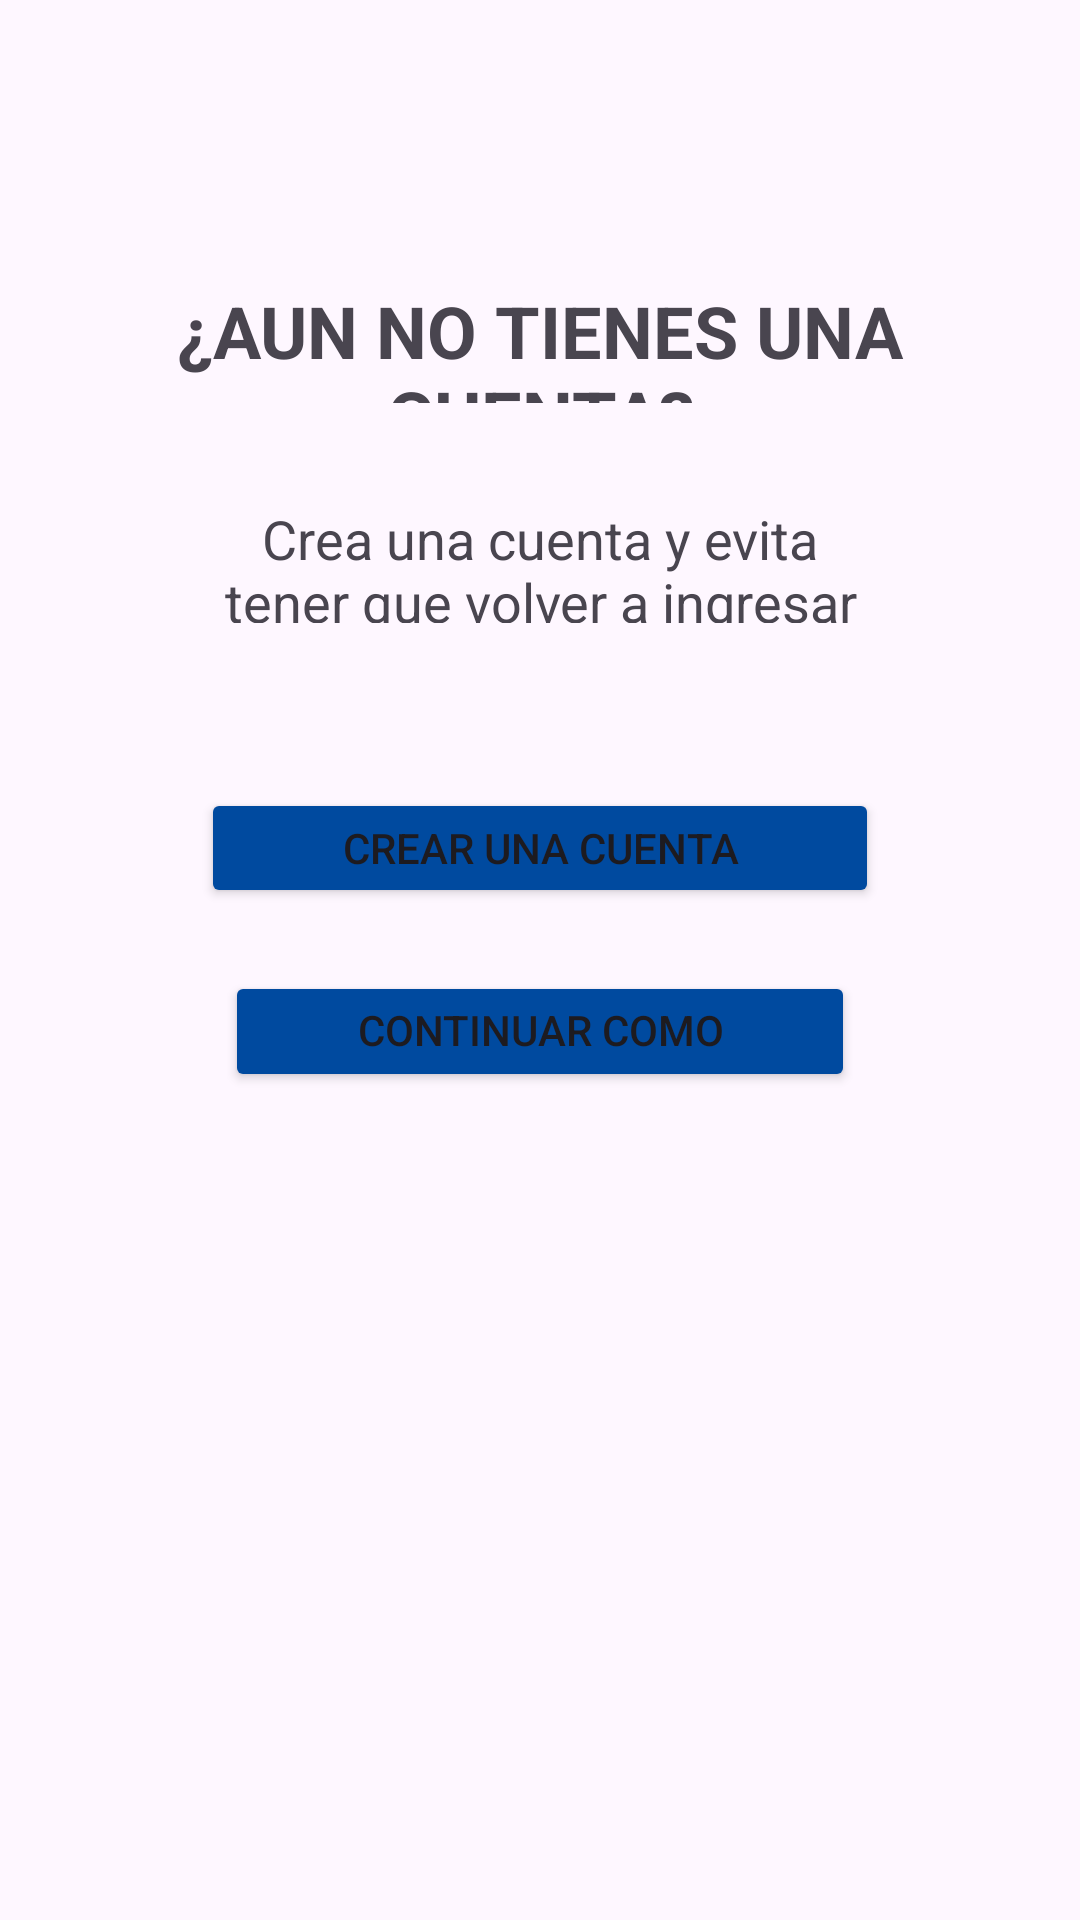

Layout XML and referenced resources for this Android screen:
<!-- AndroidManifest.xml: application theme Theme.JuncoMarinoApp -->
<!-- res/layout/fragment_solicitar_cuenta.xml -->
<?xml version="1.0" encoding="utf-8"?>
<androidx.constraintlayout.widget.ConstraintLayout xmlns:android="http://schemas.android.com/apk/res/android"
    xmlns:app="http://schemas.android.com/apk/res-auto"
    xmlns:tools="http://schemas.android.com/tools"
    android:layout_width="match_parent"
    android:layout_height="match_parent">

    <Button
        android:id="@+id/btnContinuarInvitado"
        android:layout_width="0dp"
        android:layout_height="0dp"
        android:layout_marginStart="75dp"
        android:layout_marginEnd="75dp"
        android:layout_marginBottom="276dp"
        android:backgroundTint="@color/blue"
        android:text="CONTINUAR COMO INVITADO"
        app:layout_constraintBottom_toBottomOf="parent"
        app:layout_constraintEnd_toEndOf="parent"
        app:layout_constraintStart_toStartOf="parent"
        app:layout_constraintTop_toBottomOf="@+id/btnCrearCuenta" />

    <Button
        android:id="@+id/btnCrearCuenta"
        android:layout_width="226dp"
        android:layout_height="0dp"
        android:layout_marginBottom="21dp"
        android:backgroundTint="@color/blue"
        android:text="CREAR UNA CUENTA"
        app:layout_constraintBottom_toTopOf="@+id/btnContinuarInvitado"
        app:layout_constraintEnd_toEndOf="parent"
        app:layout_constraintStart_toStartOf="parent"
        app:layout_constraintTop_toBottomOf="@+id/textView4" />

    <TextView
        android:id="@+id/textView2"
        android:layout_width="0dp"
        android:layout_height="0dp"
        android:layout_marginStart="48dp"
        android:layout_marginTop="94dp"
        android:layout_marginEnd="48dp"
        android:layout_marginBottom="33dp"
        android:text="¿AUN NO TIENES UNA CUENTA?"
        android:textAlignment="center"
        android:textSize="24sp"
        android:textStyle="bold"
        app:layout_constraintBottom_toTopOf="@+id/textView4"
        app:layout_constraintEnd_toEndOf="parent"
        app:layout_constraintStart_toStartOf="parent"
        app:layout_constraintTop_toTopOf="parent" />

    <TextView
        android:id="@+id/textView4"
        android:layout_width="0dp"
        android:layout_height="0dp"
        android:layout_marginStart="73dp"
        android:layout_marginEnd="73dp"
        android:layout_marginBottom="55dp"
        android:text="Crea una cuenta y evita tener que volver a ingresar tus datos en cada pedido"
        android:textAlignment="center"
        android:textSize="18sp"
        app:layout_constraintBottom_toTopOf="@+id/btnCrearCuenta"
        app:layout_constraintEnd_toEndOf="parent"
        app:layout_constraintStart_toStartOf="parent"
        app:layout_constraintTop_toBottomOf="@+id/textView2" />
</androidx.constraintlayout.widget.ConstraintLayout>
<!-- resources referenced by this layout -->
<resources>
  <color name="blue">#004A9F</color>
  <style name="Theme.JuncoMarinoApp" parent="Base.Theme.JuncoMarinoApp" />
  <style name="Base.Theme.JuncoMarinoApp" parent="Theme.Material3.DayNight.NoActionBar">
          
          
      </style>
</resources>
